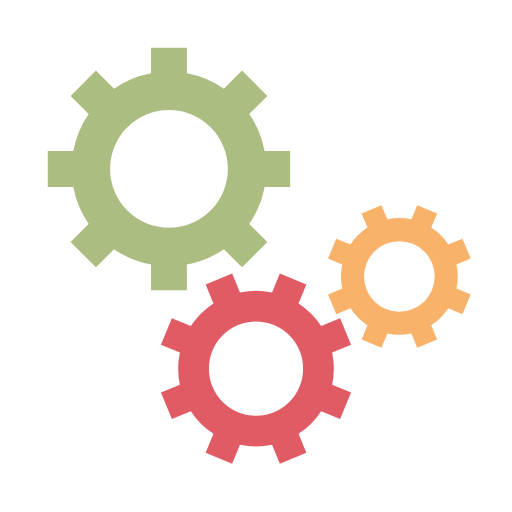
t = 0.00 s
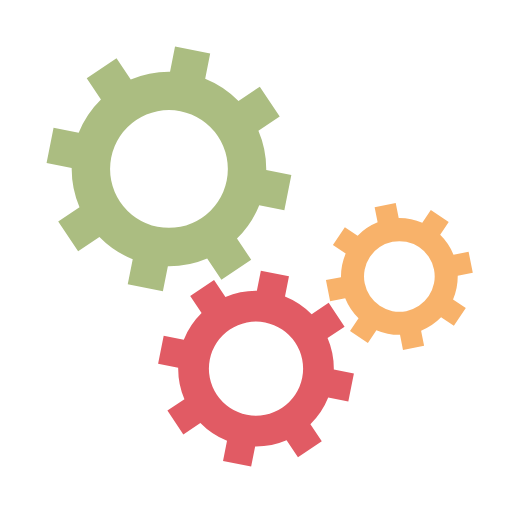
t = 0.05 s
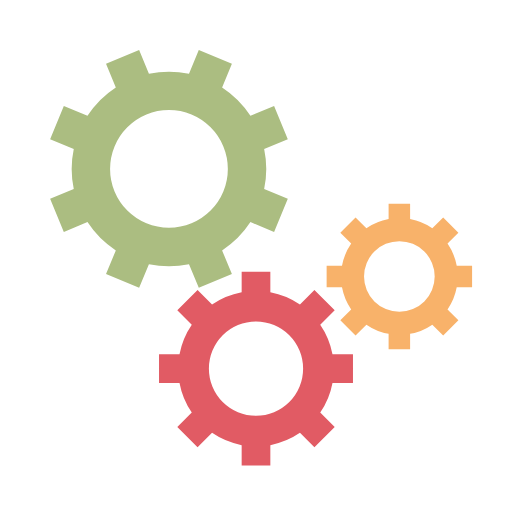
t = 0.10 s
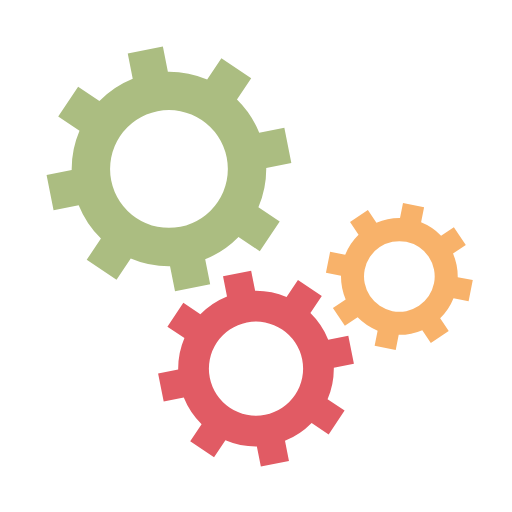
t = 0.15 s

The animated SVG that drew these frames (rendered in a browser with its animation timeline set to each time). Animation: 3 SMIL elements (animateTransform=3); one cycle of 0.20 s, repeats indefinitely.

<svg xmlns="http://www.w3.org/2000/svg" xmlns:xlink="http://www.w3.org/1999/xlink" style="margin:auto;display:block;" width="200px" height="200px" viewBox="0 0 100 100" preserveAspectRatio="xMidYMid">
<g transform="translate(50 50)"> <g transform="translate(-17 -17) scale(0.5)"> <g>
<animateTransform attributeName="transform" type="rotate" values="0;45" keyTimes="0;1" dur="0.2s" begin="0s" repeatCount="indefinite"></animateTransform><path d="M37.3496987939662 -7 L47.3496987939662 -7 L47.3496987939662 7 L37.3496987939662 7 A38 38 0 0 1 31.359972760794346 21.46047782418268 L31.359972760794346 21.46047782418268 L38.431040572659825 28.531545636048154 L28.531545636048154 38.431040572659825 L21.46047782418268 31.359972760794346 A38 38 0 0 1 7.0000000000000036 37.3496987939662 L7.0000000000000036 37.3496987939662 L7.000000000000004 47.3496987939662 L-6.999999999999999 47.3496987939662 L-7 37.3496987939662 A38 38 0 0 1 -21.46047782418268 31.35997276079435 L-21.46047782418268 31.35997276079435 L-28.531545636048154 38.431040572659825 L-38.43104057265982 28.531545636048158 L-31.359972760794346 21.460477824182682 A38 38 0 0 1 -37.3496987939662 7.000000000000007 L-37.3496987939662 7.000000000000007 L-47.3496987939662 7.000000000000008 L-47.3496987939662 -6.9999999999999964 L-37.3496987939662 -6.999999999999997 A38 38 0 0 1 -31.35997276079435 -21.460477824182675 L-31.35997276079435 -21.460477824182675 L-38.431040572659825 -28.531545636048147 L-28.53154563604818 -38.4310405726598 L-21.4604778241827 -31.35997276079433 A38 38 0 0 1 -6.999999999999992 -37.3496987939662 L-6.999999999999992 -37.3496987939662 L-6.999999999999994 -47.3496987939662 L6.999999999999977 -47.3496987939662 L6.999999999999979 -37.3496987939662 A38 38 0 0 1 21.460477824182686 -31.359972760794342 L21.460477824182686 -31.359972760794342 L28.531545636048158 -38.43104057265982 L38.4310405726598 -28.53154563604818 L31.35997276079433 -21.4604778241827 A38 38 0 0 1 37.3496987939662 -6.999999999999995 M0 -23A23 23 0 1 0 0 23 A23 23 0 1 0 0 -23" fill="#abbd81"></path></g></g> <g transform="translate(0 22) scale(0.4)"> <g>
<animateTransform attributeName="transform" type="rotate" values="45;0" keyTimes="0;1" dur="0.2s" begin="-0.1s" repeatCount="indefinite"></animateTransform><path d="M37.3496987939662 -7 L47.3496987939662 -7 L47.3496987939662 7 L37.3496987939662 7 A38 38 0 0 1 31.359972760794346 21.46047782418268 L31.359972760794346 21.46047782418268 L38.431040572659825 28.531545636048154 L28.531545636048154 38.431040572659825 L21.46047782418268 31.359972760794346 A38 38 0 0 1 7.0000000000000036 37.3496987939662 L7.0000000000000036 37.3496987939662 L7.000000000000004 47.3496987939662 L-6.999999999999999 47.3496987939662 L-7 37.3496987939662 A38 38 0 0 1 -21.46047782418268 31.35997276079435 L-21.46047782418268 31.35997276079435 L-28.531545636048154 38.431040572659825 L-38.43104057265982 28.531545636048158 L-31.359972760794346 21.460477824182682 A38 38 0 0 1 -37.3496987939662 7.000000000000007 L-37.3496987939662 7.000000000000007 L-47.3496987939662 7.000000000000008 L-47.3496987939662 -6.9999999999999964 L-37.3496987939662 -6.999999999999997 A38 38 0 0 1 -31.35997276079435 -21.460477824182675 L-31.35997276079435 -21.460477824182675 L-38.431040572659825 -28.531545636048147 L-28.53154563604818 -38.4310405726598 L-21.4604778241827 -31.35997276079433 A38 38 0 0 1 -6.999999999999992 -37.3496987939662 L-6.999999999999992 -37.3496987939662 L-6.999999999999994 -47.3496987939662 L6.999999999999977 -47.3496987939662 L6.999999999999979 -37.3496987939662 A38 38 0 0 1 21.460477824182686 -31.359972760794342 L21.460477824182686 -31.359972760794342 L28.531545636048158 -38.43104057265982 L38.4310405726598 -28.53154563604818 L31.35997276079433 -21.4604778241827 A38 38 0 0 1 37.3496987939662 -6.999999999999995 M0 -23A23 23 0 1 0 0 23 A23 23 0 1 0 0 -23" fill="#e15b64"></path></g></g> <g transform="translate(28 4) scale(0.3)"> <g>
<animateTransform attributeName="transform" type="rotate" values="0;45" keyTimes="0;1" dur="0.2s" begin="-0.1s" repeatCount="indefinite"></animateTransform><path d="M37.3496987939662 -7 L47.3496987939662 -7 L47.3496987939662 7 L37.3496987939662 7 A38 38 0 0 1 31.359972760794346 21.46047782418268 L31.359972760794346 21.46047782418268 L38.431040572659825 28.531545636048154 L28.531545636048154 38.431040572659825 L21.46047782418268 31.359972760794346 A38 38 0 0 1 7.0000000000000036 37.3496987939662 L7.0000000000000036 37.3496987939662 L7.000000000000004 47.3496987939662 L-6.999999999999999 47.3496987939662 L-7 37.3496987939662 A38 38 0 0 1 -21.46047782418268 31.35997276079435 L-21.46047782418268 31.35997276079435 L-28.531545636048154 38.431040572659825 L-38.43104057265982 28.531545636048158 L-31.359972760794346 21.460477824182682 A38 38 0 0 1 -37.3496987939662 7.000000000000007 L-37.3496987939662 7.000000000000007 L-47.3496987939662 7.000000000000008 L-47.3496987939662 -6.9999999999999964 L-37.3496987939662 -6.999999999999997 A38 38 0 0 1 -31.35997276079435 -21.460477824182675 L-31.35997276079435 -21.460477824182675 L-38.431040572659825 -28.531545636048147 L-28.53154563604818 -38.4310405726598 L-21.4604778241827 -31.35997276079433 A38 38 0 0 1 -6.999999999999992 -37.3496987939662 L-6.999999999999992 -37.3496987939662 L-6.999999999999994 -47.3496987939662 L6.999999999999977 -47.3496987939662 L6.999999999999979 -37.3496987939662 A38 38 0 0 1 21.460477824182686 -31.359972760794342 L21.460477824182686 -31.359972760794342 L28.531545636048158 -38.43104057265982 L38.4310405726598 -28.53154563604818 L31.35997276079433 -21.4604778241827 A38 38 0 0 1 37.3496987939662 -6.999999999999995 M0 -23A23 23 0 1 0 0 23 A23 23 0 1 0 0 -23" fill="#f8b26a"></path></g></g></g>
</svg>
